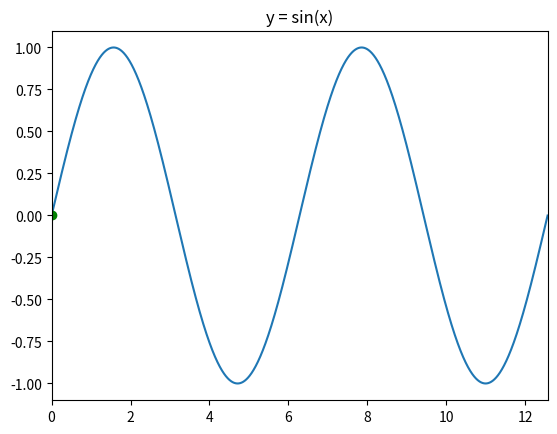

Source code (Python):
import numpy as np
import matplotlib.pyplot as plt
from matplotlib.animation import FuncAnimation

fig, ax = plt.subplots()
x = np.arange(0, 4*np.pi, 0.001)
y = np.sin(x)
line = plt.plot(x, y)
ax.set_title('y = sin(x)')
ax = plt.axis([0, 4 * np.pi, -1.1, 1.1])
dot, = plt.plot([0], [np.sin(0)], 'go')

def func(i):
    dot.set_data(i, np.sin(i))
    return dot,

animation = FuncAnimation(fig, func, frames=np.arange(0, 4 * np.pi, 0.1), interval=100, repeat=True)
plt.show()